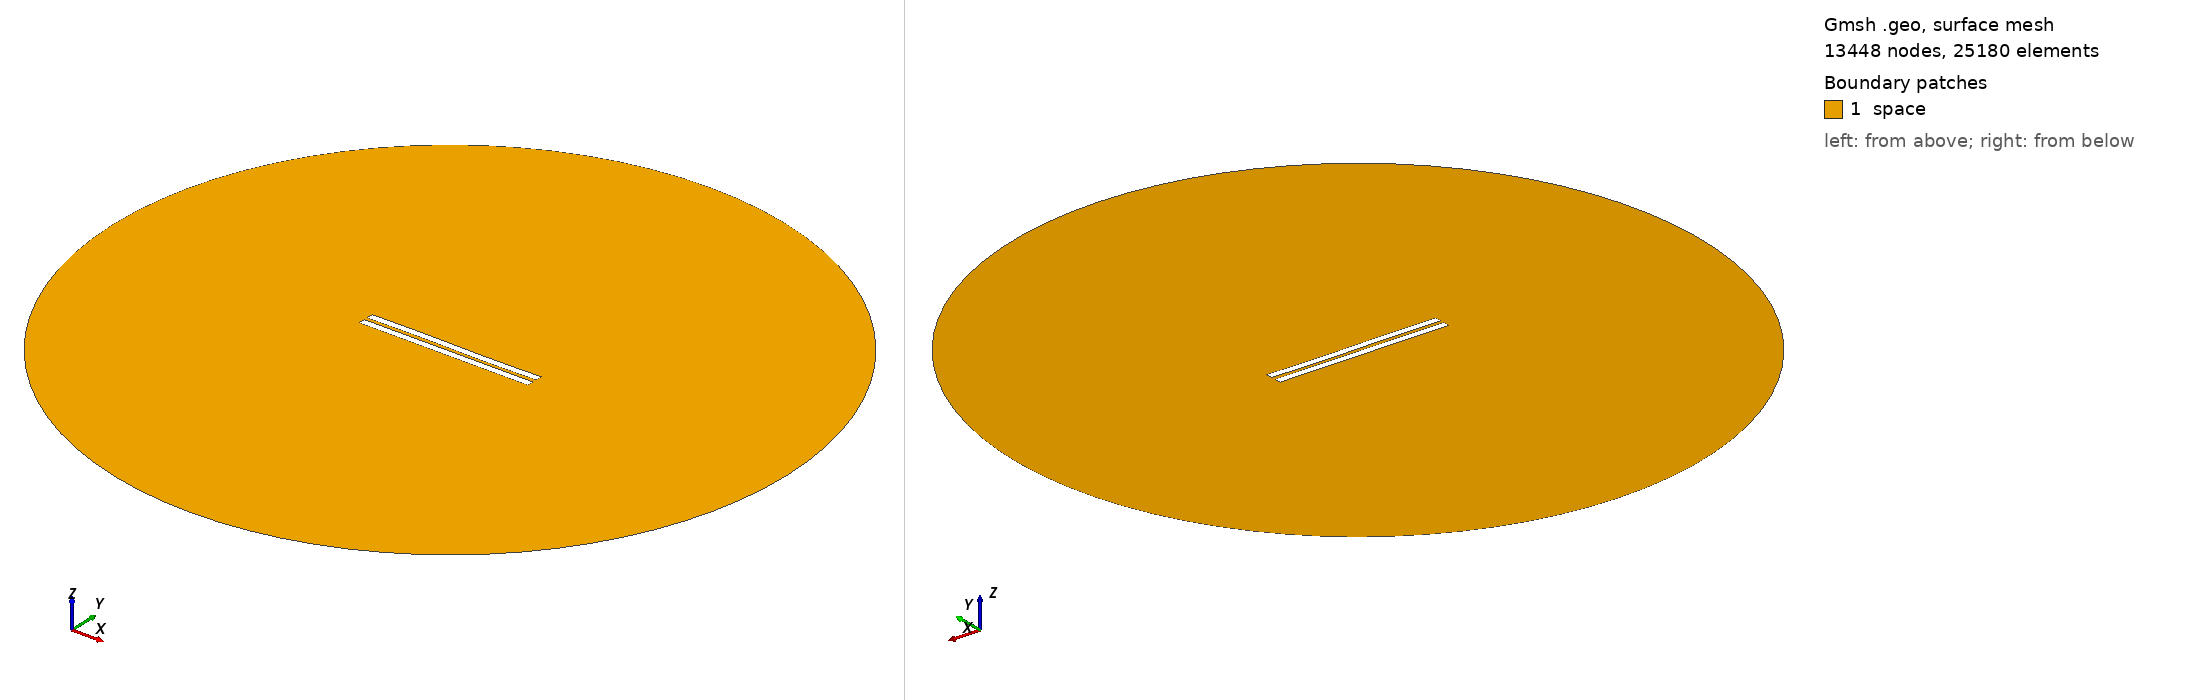

Gmsh geometry script, surface-meshed: 13448 nodes, 25180 surface elements. Boundary patches (legend numbers): 1 space. Left view from above one corner, right view from below the opposite corner. Legend entries are the model's physical surfaces. The drawing asked Gmsh for element sizes between 1% and 20% of the model's largest extent; the script's own settings can give other sizes.

=== 2198.geo (drawn) ===
//---------------------------------------
// Geometry kernel
//---------------------------------------

SetFactory("OpenCASCADE");



//---------------------------------------
// Parameters of the geometry
//---------------------------------------

// Overetch of the upper plate
overetch = 0.0;

// Distance between the plates
distance = 2.25;

// Discretization over the x axis (for the deformation)
nx = 50; 

// Length of the plate
L = 100 - overetch; 

// Number of modes
n = 4; 

// 1st mode coefficient
coeff(1) = 0.0;
beta(1) = 0.596864 * 3.1415926535 / L;

// 2nd mode coefficient
coeff(2) = 0.0;
beta(2) = 1.49418 * 3.1415926535 / L;

// 3rd mode coefficient
coeff(3) = 0.15;
beta(3) = 2.50025 * 3.1415926535 / L;

// 4th mode coefficient
coeff(4) = 0.0;
beta(4) = 3.49999 * 3.1415926535 / L;



//---------------------------------------
// Upper plate (deformed rectangle)
//---------------------------------------

// Coordiantes of the upper plate
xmin = -50;
xmax = 50 - overetch;

// Height of the upper plate
yheight = 4 - 2 * overetch;

// Indexes of the points
UpperID[] = {};
LowerID[] = {};
LeftID[] = {};
RightID[] = {};

// Point index
p = 1;

// Horizontal edges
For i In {1:nx}
    x = xmin + (i-1)*(xmax - xmin)/(nx-1);

    y_bottom = distance / 2 + overetch;
    For j In {1:n}
        C = (Cosh(beta(j)*L) + Cos(beta(j)*L)) / (Sinh(beta(j)*L) + Sin(beta(j)*L));
        y_bottom  = y_bottom + coeff(j) * (Cosh(beta(j)*(x+50)) - Cos(beta(j)*(x+50)) - C * (Sinh(beta(j)*(x+50)) - Sin(beta(j)*(x+50))));
    EndFor

    y_top = y_bottom + yheight;

    Point(p) = {x, y_top, 0, 1.0};
    UpperID[i] = p;
    p = p + 1;

    Point(p) = {x, y_bottom, 0, 1.0};
    LowerID[i] = p;
    p = p + 1;
EndFor

// Create point lists
UpperPts[] = {}; LowerPts[] = {};
For i In {1:nx}
  UpperPts[] += {UpperID[i]};
  LowerPts[] += {LowerID[i]};
EndFor

// Build splines
Spline(1) = {UpperPts[]};
Spline(2) = {LowerPts[]};
Line(3) = {LowerPts[nx-1], UpperPts[nx-1]};
Line(4) = {LowerPts[0], UpperPts[0]};

// Build the plane surface
Curve Loop(1) = {2, 3, -1, -4};
Plane Surface(1) = {1};



//---------------------------------------
// Lower plate (rectangle)
//---------------------------------------

// Vertices
Point(1001) = {-50, -1, 0, 1.0};
Point(1002) = { 50, -1, 0, 1.0};
Point(1003) = { 50,  -5, 0, 1.0};
Point(1004) = {-50,  -5, 0, 1.0};

// Edges
Line(5) = {1001, 1002};
Line(6) = {1002, 1003};
Line(7) = {1003, 1004};
Line(8) = {1004, 1001};

// Plane surface
Line Loop(2) = {5, 6, 7, 8};
Plane Surface(2) = {2}; 



//---------------------------------------
// Outer (fictious) boundary
//---------------------------------------

// Points
Point(1005) = {0, 0, 0};       // Center
Point(1006) = {200, 0, 0};     // Start point
Point(1007) = {0, 200, 0};     // 90 degrees
Point(1008) = {-200, 0, 0};    // 180 degrees
Point(1009) = {0, -200, 0};    // 270 degrees

// Circle arcs (each needs start, center, end)
Circle(9) = {1006, 1005, 1007};
Circle(10) = {1007, 1005, 1008};
Circle(11) = {1008, 1005, 1009};
Circle(12) = {1009, 1005, 1006};

// Plane surface for the entire domain
Curve Loop(3) = {9, 10, 11, 12};
Surface(3) = {3};

// Subtract the plates from the whole domain to obtain the actual domain where we want to solve the equations
BooleanDifference{ Surface{3}; Delete; }{ Surface{1}; Surface{2}; Delete; }




//---------------------------------------
// Transfinite Lines/Curves
//---------------------------------------

// Set the number of points on the boundaries
r = 7;

// Plates
Transfinite Curve {1, 2} = 50*r Using Progression 1;
Transfinite Curve {3, 4} = 2*r Using Progression 1;
Transfinite Line {5, 7} = 50*r Using Progression 1;
Transfinite Line {6, 8} = 2*r Using Progression 1;

// Outer boundary
Transfinite Line {9, 10, 11, 12} = 20 Using Progression 1;



//---------------------------------------
// Physical groups
//---------------------------------------                

// Physical curves (boundaries)
Physical Line("force_segment", 10) = {2};
Physical Line("upper_plate", 11) = {1, 3, 4};
Physical Line("lower_plate", 12) = {5, 6, 7, 8};
Physical Line("boundary", 20) = {9, 10, 11, 12};

// Physical Surfaces
Physical Surface("space", 30) = {3};



//---------------------------------------
// 6. Generate the Mesh
//---------------------------------------

// 2D mesh generation
Mesh 2;
